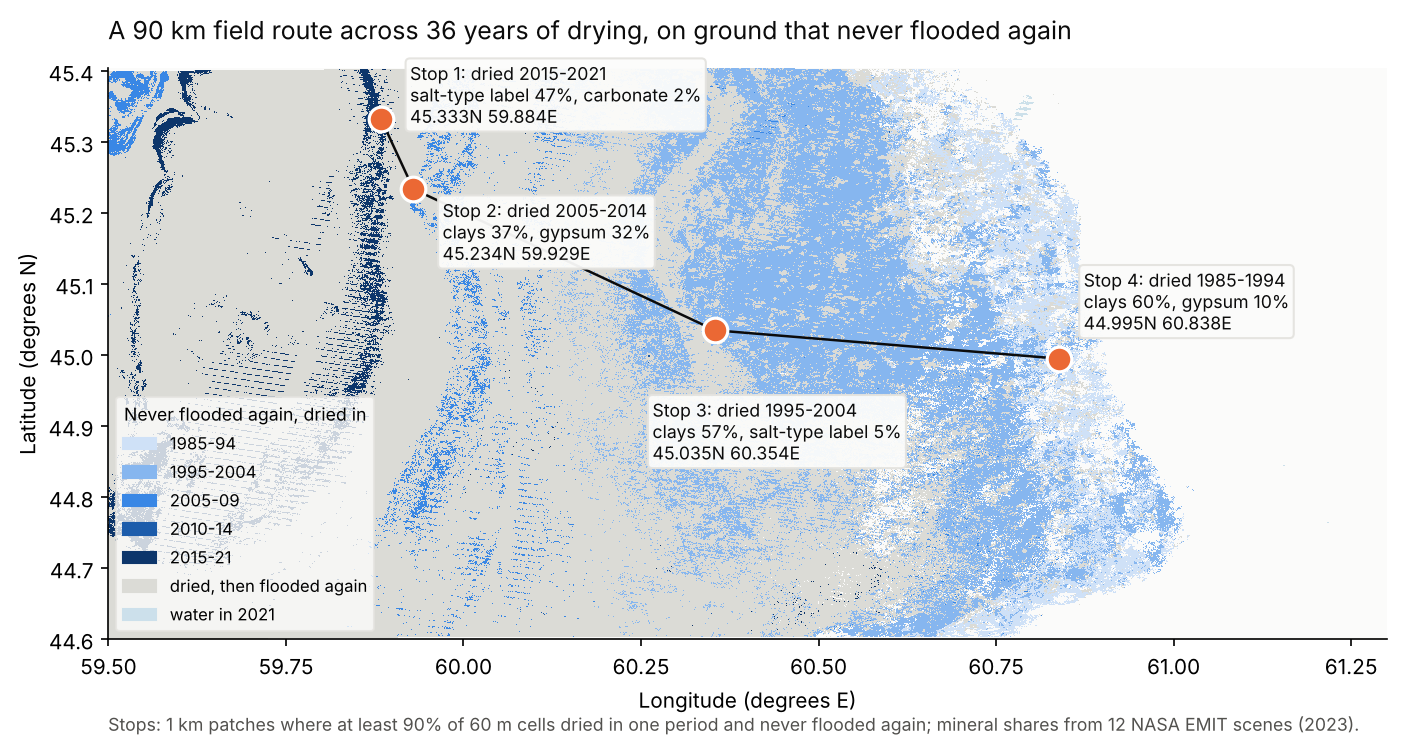

Values plotted in this chart, from the file beside it:
stop, period, lat, lon, median_drying_year, share_pure, emit_observations, carbonate_%, gypsum_%, clays_%, salt-type label_%, most_common, km_from_previous
1, 2015-2021, 45.33, 59.88, 2019, 0.9, 1088, 2.0, 0.0, 0.0, 46.7, salt-type label, 
2, 2005-2014, 45.23, 59.93, 2008, 0.9, 872, 0.0, 32.3, 36.9, 0.0, clays, 11.6
3, 1995-2004, 45.03, 60.35, 2000, 0.9, 1407, 0.9, 2.6, 57.0, 4.9, clays, 40.0
4, 1985-1994, 45, 60.84, 1991, 0.9, 1294, 4.3, 10.4, 60.3, 2.6, clays, 38.3
